Dataset: main (GitHub, CodeFreak2186/deeptech2026-Quadbits). Classes: bridge defect, clean - no defect, etch defect, open circuit defect, particle contamination, scratch defect, thermal defect.

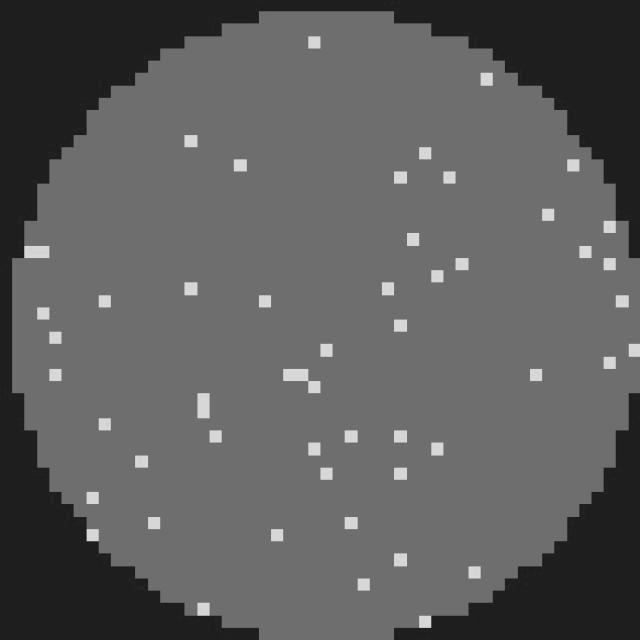
Label: clean - no defect

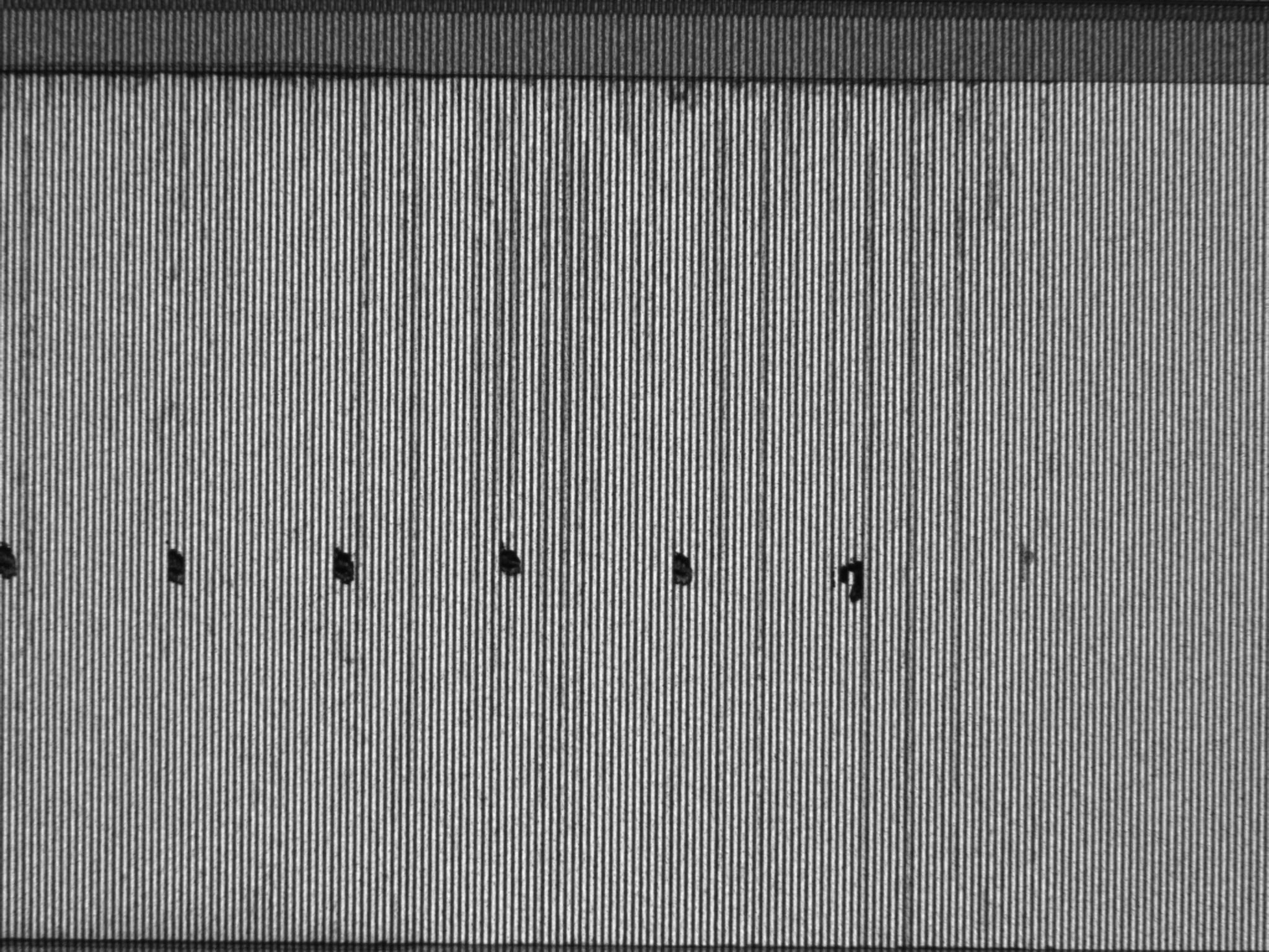
Label: thermal defect

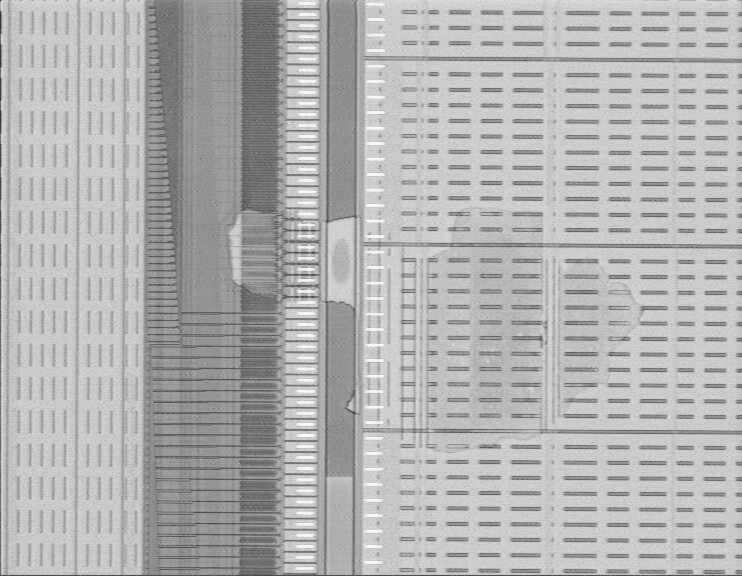
Label: etch defect

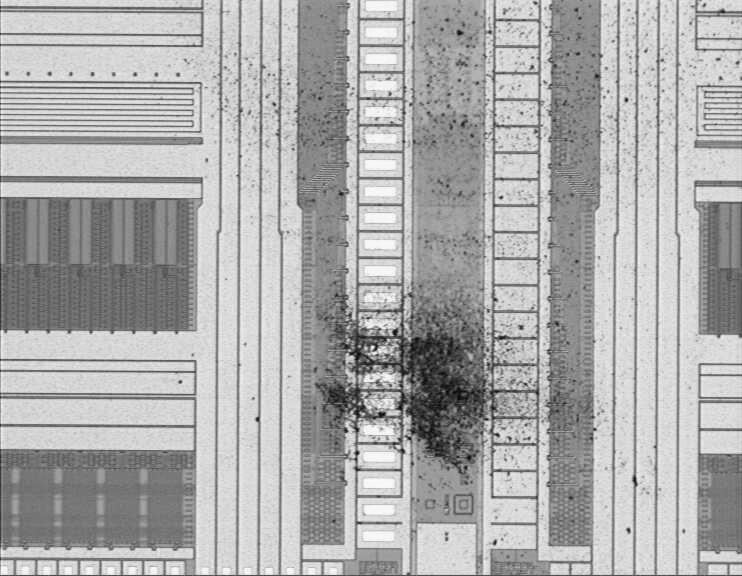
Label: particle contamination

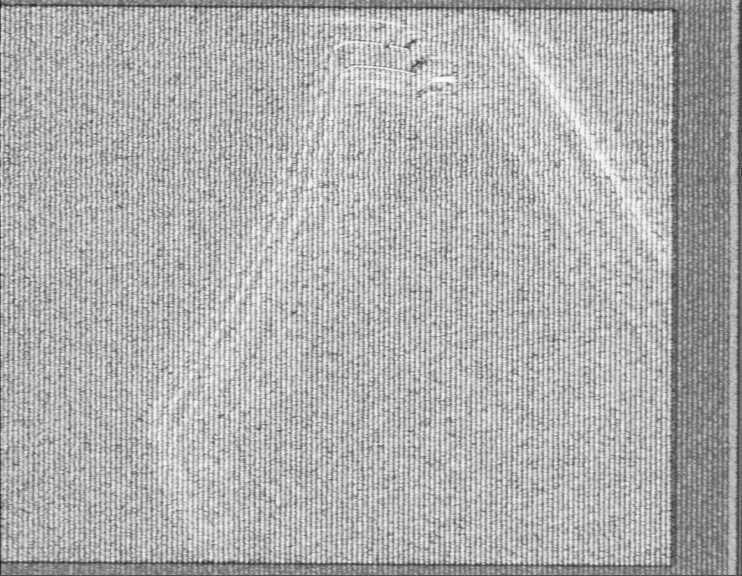
Label: scratch defect

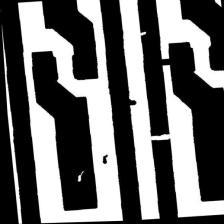
Label: open circuit defect
